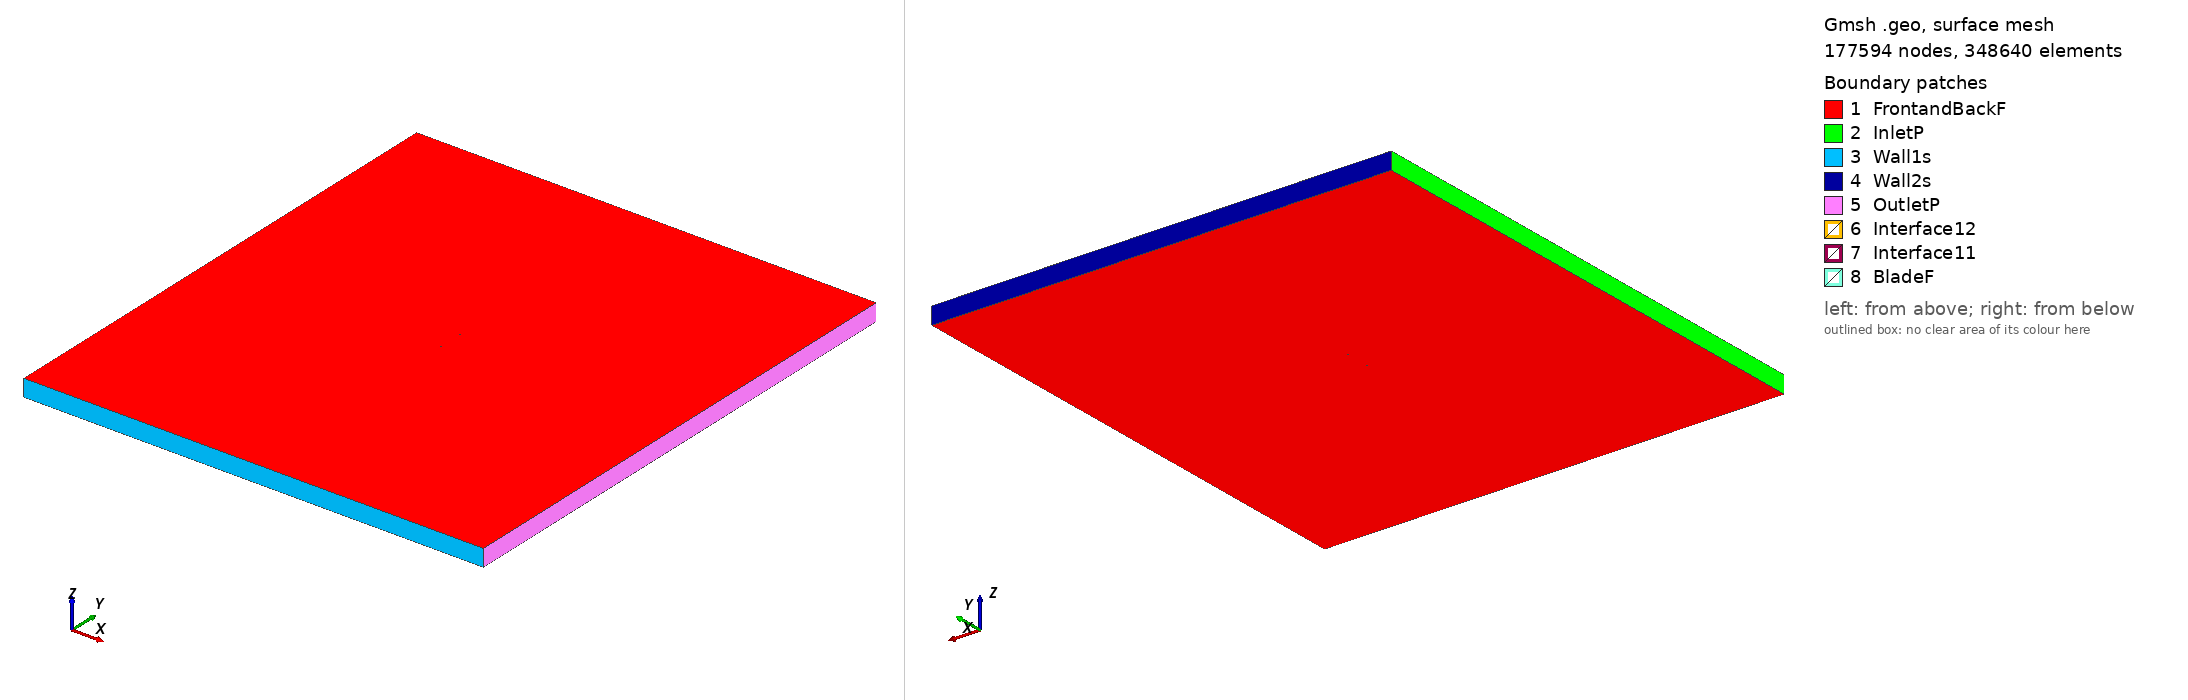

Gmsh geometry script, surface-meshed: 177594 nodes, 348640 surface elements. Boundary patches (legend numbers): 1 FrontandBackF, 2 InletP, 3 Wall1s, 4 Wall2s, 5 OutletP, 6 Interface12, 7 Interface11, 8 BladeF. Left view from above one corner, right view from below the opposite corner. Legend entries are the model's physical surfaces. The drawing asked Gmsh for element sizes between 1% and 20% of the model's largest extent; the script's own settings can give other sizes.

=== s102s_tsr_5.4296_aoa_1.2024.geo (drawn) ===
SetFactory("OpenCASCADE");

Point(1) = {0.074982, 0.734293, 0, 1.0};
Point(2) = {0.074447, 0.734397, 0, 1.0};
Point(3) = {0.072896, 0.734754, 0, 1.0};
Point(4) = {0.070452, 0.735396, 0, 1.0};
Point(5) = {0.067249, 0.736286, 0, 1.0};
Point(6) = {0.063375, 0.737335, 0, 1.0};
Point(7) = {0.058853, 0.738462, 0, 1.0};
Point(8) = {0.053688, 0.739649, 0, 1.0};
Point(9) = {0.047943, 0.740916, 0, 1.0};
Point(10) = {0.041714, 0.742256, 0, 1.0};
Point(11) = {0.035104, 0.743640, 0, 1.0};
Point(12) = {0.028214, 0.745030, 0, 1.0};
Point(13) = {0.021142, 0.746374, 0, 1.0};
Point(14) = {0.013986, 0.747613, 0, 1.0};
Point(15) = {0.006836, 0.748656, 0, 1.0};
Point(16) = {-0.000297, 0.749396, 0, 1.0};
Point(17) = {-0.007469, 0.749818, 0, 1.0};
Point(18) = {-0.014653, 0.750000, 0, 1.0};
Point(19) = {-0.021767, 0.749990, 0, 1.0};
Point(20) = {-0.028723, 0.749811, 0, 1.0};
Point(21) = {-0.035438, 0.749481, 0, 1.0};
Point(22) = {-0.041830, 0.749015, 0, 1.0};
Point(23) = {-0.047818, 0.748429, 0, 1.0};
Point(24) = {-0.053320, 0.747733, 0, 1.0};
Point(25) = {-0.058255, 0.746935, 0, 1.0};
Point(26) = {-0.062532, 0.746012, 0, 1.0};
Point(27) = {-0.066123, 0.744893, 0, 1.0};
Point(28) = {-0.069089, 0.743567, 0, 1.0};
Point(29) = {-0.071466, 0.742108, 0, 1.0};
Point(30) = {-0.073244, 0.740597, 0, 1.0};
Point(31) = {-0.074416, 0.739112, 0, 1.0};
Point(32) = {-0.074954, 0.737766, 0, 1.0};
Point(33) = {-0.074983, 0.737499, 0, 1.0};
Point(34) = {-0.074977, 0.737220, 0, 1.0};
Point(35) = {-0.074915, 0.736977, 0, 1.0};
Point(36) = {-0.074774, 0.736755, 0, 1.0};
Point(37) = {-0.074555, 0.736531, 0, 1.0};
Point(38) = {-0.073493, 0.735811, 0, 1.0};
Point(39) = {-0.071361, 0.734874, 0, 1.0};
Point(40) = {-0.068422, 0.733938, 0, 1.0};
Point(41) = {-0.064733, 0.733008, 0, 1.0};
Point(42) = {-0.060350, 0.732097, 0, 1.0};
Point(43) = {-0.055342, 0.731213, 0, 1.0};
Point(44) = {-0.049776, 0.730375, 0, 1.0};
Point(45) = {-0.043729, 0.729596, 0, 1.0};
Point(46) = {-0.037282, 0.728898, 0, 1.0};
Point(47) = {-0.030514, 0.728305, 0, 1.0};
Point(48) = {-0.023514, 0.727841, 0, 1.0};
Point(49) = {-0.016368, 0.727544, 0, 1.0};
Point(50) = {-0.009164, 0.727453, 0, 1.0};
Point(51) = {-0.001994, 0.727664, 0, 1.0};
Point(52) = {0.005196, 0.728323, 0, 1.0};
Point(53) = {0.012594, 0.729373, 0, 1.0};
Point(54) = {0.020207, 0.730563, 0, 1.0};
Point(55) = {0.027885, 0.731724, 0, 1.0};
Point(56) = {0.035464, 0.732764, 0, 1.0};
Point(57) = {0.042783, 0.733618, 0, 1.0};
Point(58) = {0.049678, 0.734258, 0, 1.0};
Point(59) = {0.056000, 0.734664, 0, 1.0};
Point(60) = {0.061600, 0.734844, 0, 1.0};
Point(61) = {0.066334, 0.734832, 0, 1.0};
Point(62) = {0.070091, 0.734694, 0, 1.0};
Point(63) = {0.072802, 0.734511, 0, 1.0};
Point(64) = {0.074437, 0.734355, 0, 1.0};
Point(65) = {-0.074982, -0.734293, 0, 1.0};
Point(66) = {-0.074447, -0.734397, 0, 1.0};
Point(67) = {-0.072896, -0.734754, 0, 1.0};
Point(68) = {-0.070452, -0.735396, 0, 1.0};
Point(69) = {-0.067249, -0.736286, 0, 1.0};
Point(70) = {-0.063375, -0.737335, 0, 1.0};
Point(71) = {-0.058853, -0.738462, 0, 1.0};
Point(72) = {-0.053688, -0.739649, 0, 1.0};
Point(73) = {-0.047943, -0.740916, 0, 1.0};
Point(74) = {-0.041714, -0.742256, 0, 1.0};
Point(75) = {-0.035104, -0.743640, 0, 1.0};
Point(76) = {-0.028214, -0.745030, 0, 1.0};
Point(77) = {-0.021142, -0.746374, 0, 1.0};
Point(78) = {-0.013986, -0.747613, 0, 1.0};
Point(79) = {-0.006836, -0.748656, 0, 1.0};
Point(80) = {0.000297, -0.749396, 0, 1.0};
Point(81) = {0.007469, -0.749818, 0, 1.0};
Point(82) = {0.014653, -0.750000, 0, 1.0};
Point(83) = {0.021767, -0.749990, 0, 1.0};
Point(84) = {0.028723, -0.749811, 0, 1.0};
Point(85) = {0.035438, -0.749481, 0, 1.0};
Point(86) = {0.041830, -0.749015, 0, 1.0};
Point(87) = {0.047818, -0.748429, 0, 1.0};
Point(88) = {0.053320, -0.747733, 0, 1.0};
Point(89) = {0.058255, -0.746935, 0, 1.0};
Point(90) = {0.062532, -0.746012, 0, 1.0};
Point(91) = {0.066123, -0.744893, 0, 1.0};
Point(92) = {0.069089, -0.743567, 0, 1.0};
Point(93) = {0.071466, -0.742108, 0, 1.0};
Point(94) = {0.073244, -0.740597, 0, 1.0};
Point(95) = {0.074416, -0.739112, 0, 1.0};
Point(96) = {0.074954, -0.737766, 0, 1.0};
Point(97) = {0.074983, -0.737499, 0, 1.0};
Point(98) = {0.074977, -0.737220, 0, 1.0};
Point(99) = {0.074915, -0.736977, 0, 1.0};
Point(100) = {0.074774, -0.736755, 0, 1.0};
Point(101) = {0.074555, -0.736531, 0, 1.0};
Point(102) = {0.073493, -0.735811, 0, 1.0};
Point(103) = {0.071361, -0.734874, 0, 1.0};
Point(104) = {0.068422, -0.733938, 0, 1.0};
Point(105) = {0.064733, -0.733008, 0, 1.0};
Point(106) = {0.060350, -0.732097, 0, 1.0};
Point(107) = {0.055342, -0.731213, 0, 1.0};
Point(108) = {0.049776, -0.730375, 0, 1.0};
Point(109) = {0.043729, -0.729596, 0, 1.0};
Point(110) = {0.037282, -0.728898, 0, 1.0};
Point(111) = {0.030514, -0.728305, 0, 1.0};
Point(112) = {0.023514, -0.727841, 0, 1.0};
Point(113) = {0.016368, -0.727544, 0, 1.0};
Point(114) = {0.009164, -0.727453, 0, 1.0};
Point(115) = {0.001994, -0.727664, 0, 1.0};
Point(116) = {-0.005196, -0.728323, 0, 1.0};
Point(117) = {-0.012594, -0.729373, 0, 1.0};
Point(118) = {-0.020207, -0.730563, 0, 1.0};
Point(119) = {-0.027885, -0.731724, 0, 1.0};
Point(120) = {-0.035464, -0.732764, 0, 1.0};
Point(121) = {-0.042783, -0.733618, 0, 1.0};
Point(122) = {-0.049678, -0.734258, 0, 1.0};
Point(123) = {-0.056000, -0.734664, 0, 1.0};
Point(124) = {-0.061600, -0.734844, 0, 1.0};
Point(125) = {-0.066334, -0.734832, 0, 1.0};
Point(126) = {-0.070091, -0.734694, 0, 1.0};
Point(127) = {-0.072802, -0.734511, 0, 1.0};
Point(128) = {-0.074437, -0.734355, 0, 1.0};

// Lines: first blade (splines 1-4)
Spline(1) = {1:21};
Spline(2) = {21:47};
Spline(3) = {47:64};
Spline(4) = {64,1};

// Lines: second blade (splines 5-8)
Spline(5) = {65:85};
Spline(6) = {85:111};
Spline(7) = {111:128};
Spline(8) = {128,65};

// Outer domain (points 20001-4 and lines)
Point(129) = {-13.50000000, -15.00000000, 0, 1.0};
Point(130) = {-13.50000000, 15.00000000, 0, 1.0};
Point(131) = {13.50000000, 15.00000000, 0, 1.0};
Point(132) = {13.50000000, -15.00000000, 0, 1.0};
Line(11) = {129, 130};
Line(12) = {130, 131};
Line(13) = {131, 132};
Line(14) = {129, 132};

// Interface (between moving and stationary domain) (circles)
Circle(9) = {0, 0, 0, 0.80000000, 0, 2*Pi};
Circle(10) = {0, 0, 0, 0.80000000, 0, 2*Pi};

// Loops collect Lines/Splines/etc (blade1, blade2, domain, first circle)
Line Loop(1) = {1:4};
Line Loop(2) = {5:8};
Line Loop(3) = {11,12,13,-14};
Line Loop(4) = {9};

// BooleanDifference cuts out the circle/interface from the domain
Plane Surface(1) = {3};
Plane Surface(2) = {4};
BooleanDifference{ Surface{1}; Delete;}{ Surface{2}; Delete;}

// This one cuts out the blades from the inner circle/interface
Line Loop(6) = {10};
Plane Surface(5) = {6};
Plane Surface(6) = {1};
Plane Surface(7) = {2};
BooleanDifference{ Surface{5}; Delete;}{ Surface{6,7}; Delete;}

// extrude to 3rd dimension
Extrude {0, 0, 1} {Surface{1}; Surface{5}; Layers{1}; Recombine;}

// Physical Surfaces are the named boundaries (patches)
Physical Surface("Interface11") = {12};
Physical Surface("Interface12") = {10};

// sides of domain
Physical Surface("InletP") = {6};
Physical Surface("OutletP") = {9};

// top and bottom of domain
Physical Surface("Wall1s") = {7};
Physical Surface("Wall2s") = {8};

// Check FrontandBackF by ensuring there is nothing in the 3rd dimension
Physical Surface("FrontandBackF") = {1,11,5,21};
Physical Surface("BladeF") = {13:20};
Physical Volume("Turbine") = {2};
Physical Volume("Farfield") = {1};

// settings for airfoil boundary layer
Field[1] = BoundaryLayer;
Field[1].EdgesList = {1:8};
Field[1].hwall_n = 1e-3;
Field[1].thickness = 1.5e-2;
Field[1].ratio = 1.05;
Field[1].Quads = 1;
BoundaryLayer Field = 1;

// control points for mesh (blade and interface)
// floor((arc length / 1.5mm)/ 6) -> Transfinite Line
Transfinite Line {1,2,3,5,6,7} = 34 Using Progression 1;
Transfinite Line {4,8} = 1 Using Progression 1;
Transfinite Line {9, 15} = 800 Using Progression 1;

// For more information on gmsh syntax, visit http://gmsh.info/doc/texinfo/gmsh.html
